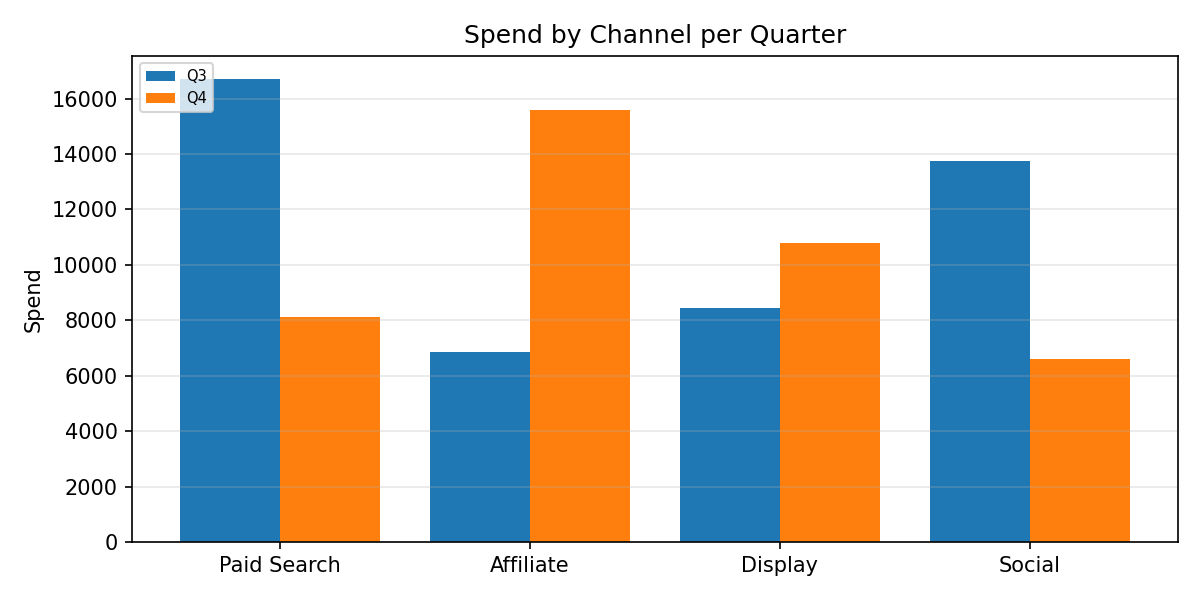

The data file committed next to this chart (first rows):
Category, Q3, Q4
Paid Search, 16703, 8127
Affiliate, 6862, 15595
Display, 8441, 10798
Social, 13747, 6589
